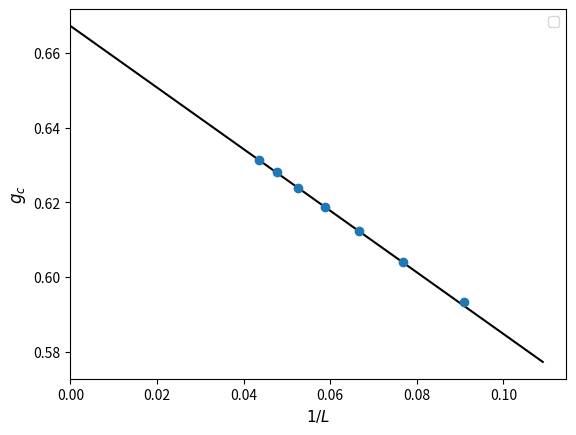

Recreate this plot in Python.
#!/usr/bin/env python
# -*- coding: utf-8 -*-
import numpy as np
import matplotlib.pyplot as plt
# plt.style.use('science')

LList = [11, 13, 15, 17, 19, 21, 23, 25]
xdat = [1.0/L for L in LList[:-1]]

# data from ../extrapolate.jl
ydat_m_s = [0.5841, 0.5983, 0.6084, 0.6159, 0.6217, 0.6264, 0.6301]
ydat_m_s_abs = [0.5932, 0.6040, 0.6123, 0.6187, 0.6238, 0.6280, 0.6314]

#------------------------------------------------------------------------------
# linear fit last 5 data points to get critical point
#------------------------------------------------------------------------------
ydat = ydat_m_s; n = 2
ydat = ydat_m_s_abs; n = 2

plt.plot(xdat, ydat, 'o', color='tab:blue', zorder=10)

p = np.polyfit(xdat[n:], ydat[n:], 1)
func = np.poly1d(p)
xfit = np.linspace(0, 1/LList[0]*1.2)
yfit = func(xfit)
plt.plot(xfit, yfit, 'k-')
# plt.plot(xfit, yfit, 'k-', label=str(round(func(0.0), 4)))

plt.xlabel(r"$1/L$", fontsize=11)
plt.ylabel(r"$g_c$", fontsize=12)
plt.gca().set_xlim(left=0)
plt.legend(loc=0)

# plt.savefig("g_c_m_s_abs.pdf")
plt.show()
